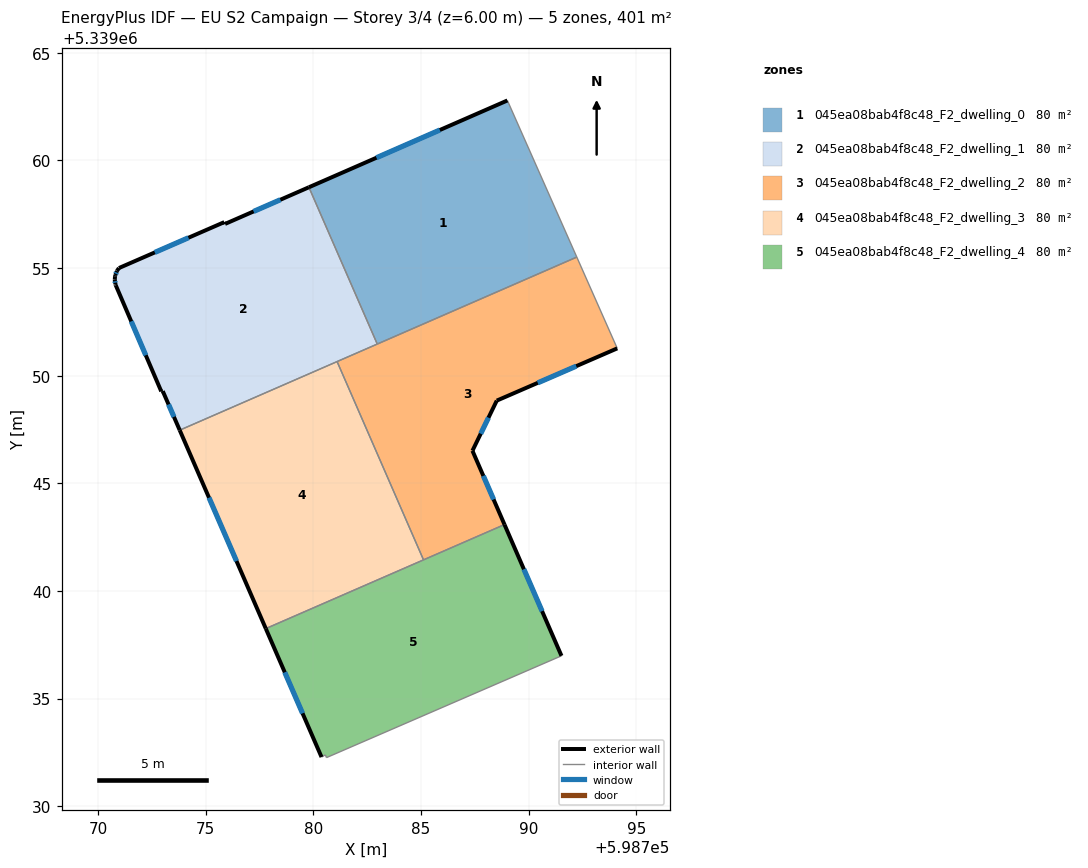
=== STOREY PLAN SPEC (per zone: floor XY polygon, exterior-wall plan segments, windows/doors) ===
zone 1: 045ea08bab4f8c48_F2_dwelling_0  (80.2 m²)
  floor: (598789.01, 5339062.79) (598792.24, 5339055.51) (598782.97, 5339051.47) (598779.79, 5339058.75)
  exterior wall: (598789.01, 5339062.79) – (598779.79, 5339058.75)  [10.1 m]
    window: (598785.88, 5339061.41) – (598782.93, 5339060.12)  [3.1 m²]
  interior walls: 3
zone 2: 045ea08bab4f8c48_F2_dwelling_1  (80.2 m²)
  floor: (598779.79, 5339058.75) (598782.97, 5339051.47) (598773.79, 5339047.47) (598773.00, 5339049.28) (598772.93, 5339049.27) (598770.82, 5339054.20) (598770.80, 5339054.25) (598770.77, 5339054.46) (598770.79, 5339054.62) (598770.80, 5339054.67) (598770.87, 5339054.87) (598770.97, 5339055.00) (598775.86, 5339057.13) (598775.90, 5339057.05)
  exterior wall: (598770.80, 5339054.67) – (598770.79, 5339054.62)  [0.1 m]
  exterior wall: (598770.87, 5339054.87) – (598770.80, 5339054.67)  [0.2 m]
    window: (598770.85, 5339054.80) – (598770.82, 5339054.74)  [0.1 m²]
  exterior wall: (598770.97, 5339055.00) – (598770.87, 5339054.87)  [0.2 m]
  exterior wall: (598775.86, 5339057.13) – (598770.97, 5339055.00)  [5.3 m]
    window: (598774.20, 5339056.41) – (598772.63, 5339055.73)  [1.6 m²]
  exterior wall: (598775.90, 5339057.05) – (598775.86, 5339057.13)  [0.1 m]
  exterior wall: (598779.79, 5339058.75) – (598775.90, 5339057.05)  [4.3 m]
    window: (598778.47, 5339058.17) – (598777.22, 5339057.63)  [1.3 m²]
  exterior wall: (598773.00, 5339049.28) – (598773.79, 5339047.47)  [2.0 m]
    window: (598773.27, 5339048.66) – (598773.52, 5339048.09)  [0.6 m²]
  exterior wall: (598772.93, 5339049.27) – (598773.00, 5339049.28)  [0.1 m]
  exterior wall: (598770.82, 5339054.20) – (598772.93, 5339049.27)  [5.4 m]
    window: (598771.54, 5339052.52) – (598772.21, 5339050.95)  [1.6 m²]
  exterior wall: (598770.80, 5339054.25) – (598770.82, 5339054.20)  [0.1 m]
  exterior wall: (598770.77, 5339054.46) – (598770.80, 5339054.25)  [0.2 m]
    window: (598770.78, 5339054.39) – (598770.79, 5339054.32)  [0.1 m²]
  exterior wall: (598770.79, 5339054.62) – (598770.77, 5339054.46)  [0.2 m]
  interior walls: 3
zone 3: 045ea08bab4f8c48_F2_dwelling_2  (80.2 m²)
  floor: (598792.24, 5339055.51) (598794.12, 5339051.27) (598788.52, 5339048.84) (598787.39, 5339046.51) (598788.88, 5339043.08) (598785.12, 5339041.44) (598781.10, 5339050.66)
  exterior wall: (598788.52, 5339048.84) – (598794.12, 5339051.27)  [6.1 m]
    window: (598790.42, 5339049.67) – (598792.21, 5339050.44)  [1.9 m²]
  exterior wall: (598787.39, 5339046.51) – (598788.52, 5339048.84)  [2.6 m]
    window: (598787.77, 5339047.30) – (598788.13, 5339048.05)  [0.8 m²]
  exterior wall: (598788.88, 5339043.08) – (598787.39, 5339046.51)  [3.7 m]
    window: (598788.37, 5339044.25) – (598787.90, 5339045.35)  [1.1 m²]
  interior walls: 5
zone 4: 045ea08bab4f8c48_F2_dwelling_3  (80.2 m²)
  floor: (598781.10, 5339050.66) (598785.12, 5339041.44) (598777.79, 5339038.25) (598773.79, 5339047.47)
  exterior wall: (598773.79, 5339047.47) – (598777.79, 5339038.25)  [10.0 m]
    window: (598775.15, 5339044.33) – (598776.43, 5339041.39)  [3.1 m²]
  interior walls: 3
zone 5: 045ea08bab4f8c48_F2_dwelling_4  (80.2 m²)
  floor: (598788.88, 5339043.08) (598791.53, 5339036.99) (598780.61, 5339032.26) (598780.56, 5339032.38) (598780.38, 5339032.28) (598777.79, 5339038.25)
  exterior wall: (598777.79, 5339038.25) – (598780.38, 5339032.28)  [6.5 m]
    window: (598778.67, 5339036.22) – (598779.50, 5339034.31)  [2.0 m²]
  exterior wall: (598791.53, 5339036.99) – (598788.88, 5339043.08)  [6.6 m]
    window: (598790.62, 5339039.06) – (598789.78, 5339041.01)  [2.0 m²]
  interior walls: 5

=== DERIVED (storey summary) ===
Building: EU S2 Campaign
Storey: 3 of 4  (floor level z = 6.00 m)
Storey gross floor area: 401.1 m²
Zones on this storey: 5
  - 045ea08bab4f8c48_F2_dwelling_0: floor 80.2 m²; exterior wall 10.1 m (30.2 m²); 1 window(s) 3.1 m²; WWR 10.2%
  - 045ea08bab4f8c48_F2_dwelling_1: floor 80.2 m²; exterior wall 17.9 m (53.8 m²); 6 window(s) 5.3 m²; WWR 9.9%
  - 045ea08bab4f8c48_F2_dwelling_2: floor 80.2 m²; exterior wall 12.4 m (37.3 m²); 3 window(s) 3.8 m²; WWR 10.2%
  - 045ea08bab4f8c48_F2_dwelling_3: floor 80.2 m²; exterior wall 10.0 m (30.1 m²); 1 window(s) 3.1 m²; WWR 10.2%
  - 045ea08bab4f8c48_F2_dwelling_4: floor 80.2 m²; exterior wall 13.2 m (39.5 m²); 2 window(s) 4.0 m²; WWR 10.2%
Zone adjacency (shared interzone walls):
  - 045ea08bab4f8c48_F2_dwelling_0 ↔ 045ea08bab4f8c48_F2_dwelling_1
  - 045ea08bab4f8c48_F2_dwelling_0 ↔ 045ea08bab4f8c48_F2_dwelling_2
  - 045ea08bab4f8c48_F2_dwelling_1 ↔ 045ea08bab4f8c48_F2_dwelling_2
  - 045ea08bab4f8c48_F2_dwelling_1 ↔ 045ea08bab4f8c48_F2_dwelling_3
  - 045ea08bab4f8c48_F2_dwelling_2 ↔ 045ea08bab4f8c48_F2_dwelling_3
  - 045ea08bab4f8c48_F2_dwelling_2 ↔ 045ea08bab4f8c48_F2_dwelling_4
  - 045ea08bab4f8c48_F2_dwelling_3 ↔ 045ea08bab4f8c48_F2_dwelling_4